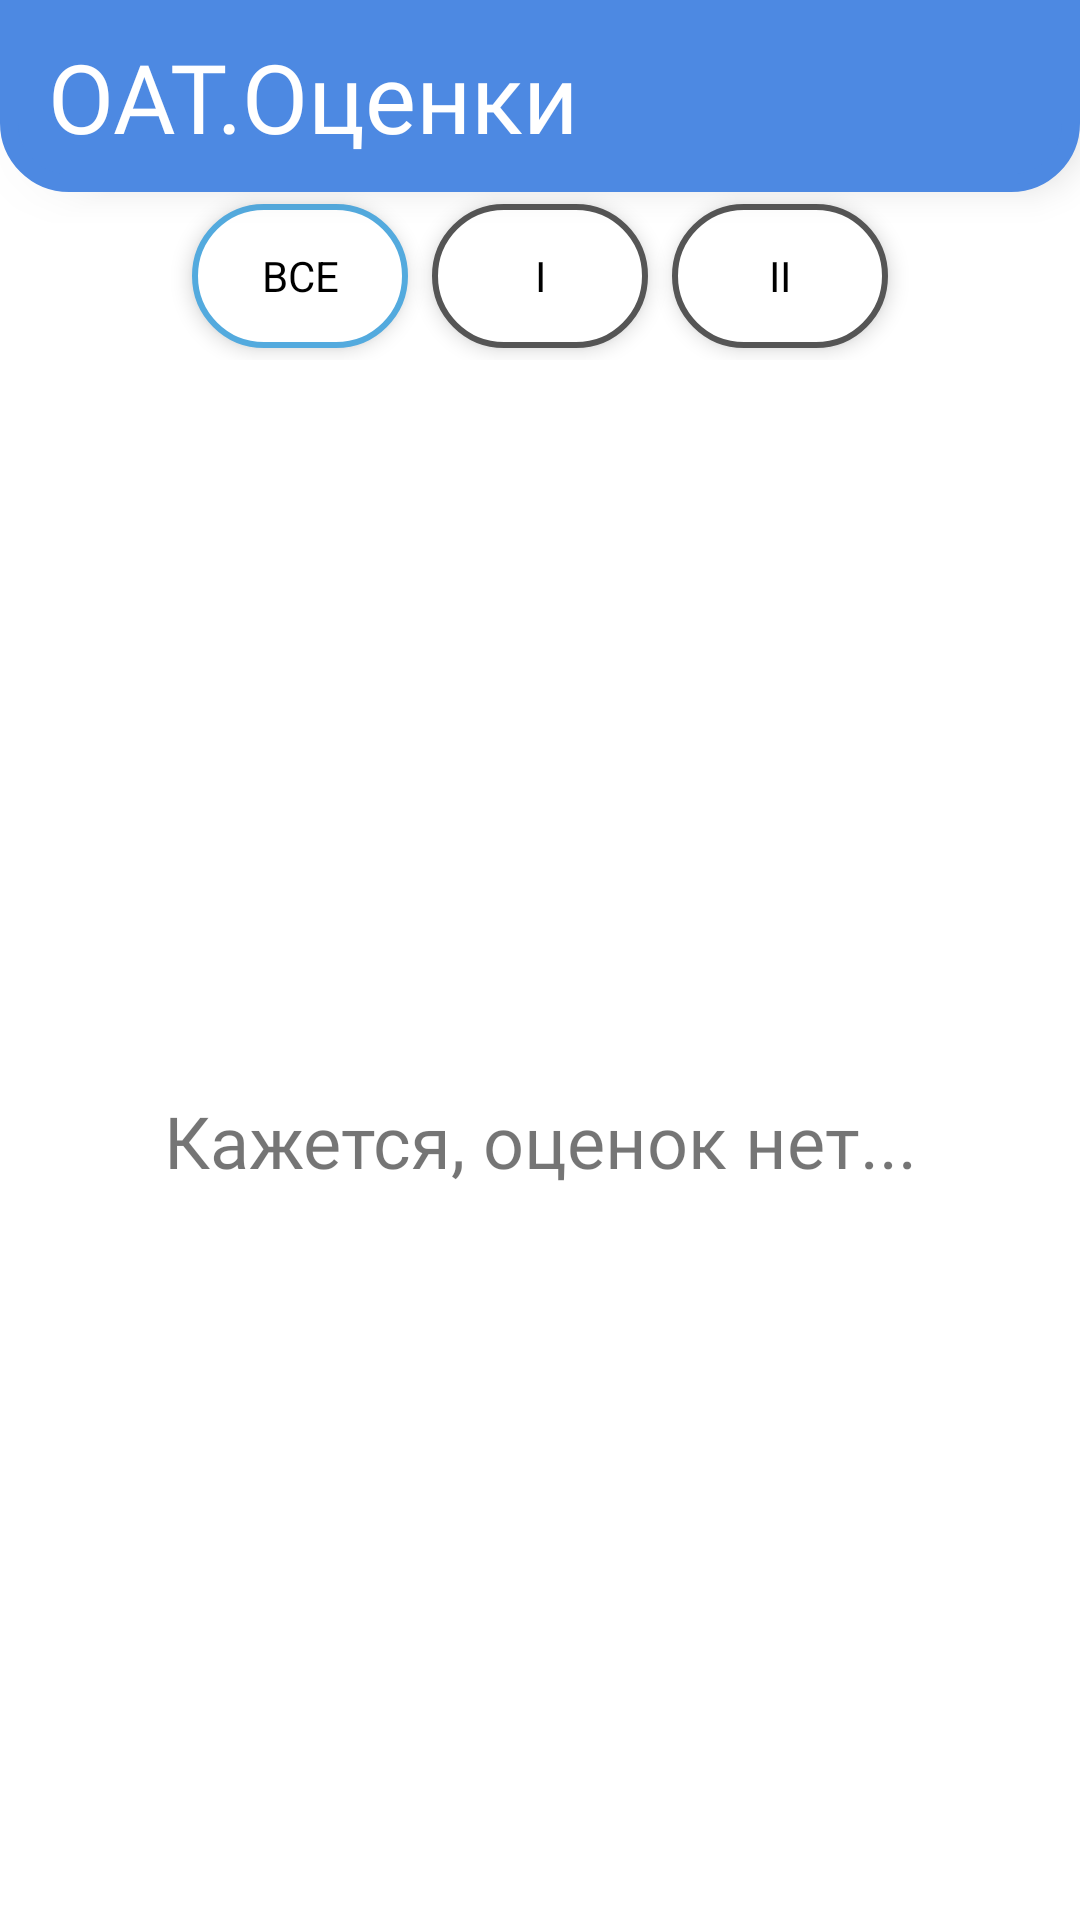

Android layout source for this screen:
<!-- AndroidManifest.xml: application theme Theme.OATmarks -->
<!-- res/layout/fragment_subject_list.xml -->
<?xml version="1.0" encoding="utf-8"?>
<androidx.constraintlayout.widget.ConstraintLayout
    xmlns:android="http://schemas.android.com/apk/res/android"
    xmlns:app="http://schemas.android.com/apk/res-auto"
    xmlns:tools="http://schemas.android.com/tools"
    android:id="@+id/linearLayout"
    android:layout_width="match_parent"
    android:layout_height="match_parent">


    <androidx.constraintlayout.widget.ConstraintLayout
        android:id="@+id/header"
        android:layout_width="match_parent"
        android:layout_height="wrap_content"
        android:background="@drawable/header_background"
        android:elevation="8dp"
        android:gravity="start"
        android:orientation="horizontal"
        android:padding="8dp"
        app:layout_constraintEnd_toEndOf="parent"
        app:layout_constraintStart_toStartOf="parent"
        app:layout_constraintTop_toTopOf="parent">

        <TextView
            android:id="@+id/textView"
            style="@style/Header3"
            android:layout_width="wrap_content"
            android:layout_height="wrap_content"
            android:layout_marginStart="8dp"
            android:text="@string/app_name"
            android:textColor="@color/white"
            app:layout_constraintBottom_toBottomOf="parent"
            app:layout_constraintStart_toStartOf="parent"
            app:layout_constraintTop_toTopOf="parent" />

        <ImageButton
            android:id="@+id/search_button"
            android:layout_width="48dp"
            android:layout_height="48dp"
            android:layout_marginEnd="8dp"
            android:background="@null"
            android:contentDescription="@string/search_student"
            app:layout_constraintEnd_toEndOf="parent"
            app:layout_constraintTop_toTopOf="parent"
            app:srcCompat="@drawable/ic_search" />

    </androidx.constraintlayout.widget.ConstraintLayout>

    <RadioGroup
        android:id="@+id/filter"
        android:layout_width="match_parent"
        android:layout_height="wrap_content"
        android:gravity="center"
        android:orientation="horizontal"
        app:layout_constraintEnd_toEndOf="parent"
        app:layout_constraintStart_toEndOf="@+id/subject_recycler_view"
        app:layout_constraintTop_toBottomOf="@+id/header">

        <RadioButton
            android:id="@+id/button_all_time"
            android:layout_height="wrap_content"
            android:layout_width="wrap_content"
            android:layout_margin="4dp"
            android:checked="true"
            android:text="@string/all"/>

        <RadioButton
            android:id="@+id/button_first_semester"
            android:layout_height="wrap_content"
            android:layout_width="wrap_content"
            android:layout_margin="4dp"
            android:text="@string/first_semester" />

        <RadioButton
            android:id="@+id/button_second_semester"
            android:layout_height="wrap_content"
            android:layout_width="wrap_content"
            android:layout_margin="4dp"
            android:text="@string/second_semester" />
    </RadioGroup>

    <TextView
        android:id="@+id/empty_list"
        style="@style/Header4"
        android:layout_width="wrap_content"
        android:layout_height="wrap_content"
        android:text="@string/empty_mark_list"
        app:layout_constraintBottom_toBottomOf="parent"
        app:layout_constraintEnd_toEndOf="parent"
        app:layout_constraintStart_toStartOf="parent"
        app:layout_constraintTop_toBottomOf="@+id/filter" />

    <androidx.recyclerview.widget.RecyclerView
        android:id="@+id/subject_recycler_view"
        android:layout_width="match_parent"
        android:layout_height="match_parent"
        android:layout_marginTop="120dp"
        app:layout_constraintEnd_toEndOf="parent"
        app:layout_constraintHorizontal_bias="0.0"
        app:layout_constraintStart_toStartOf="parent"
        app:layout_constraintTop_toBottomOf="@+id/filter">

    </androidx.recyclerview.widget.RecyclerView>



</androidx.constraintlayout.widget.ConstraintLayout>
<!-- resources referenced by this layout -->
<resources>
  <color name="white">#FFFFFFFF</color>
  <!-- drawable header_background (drawable) -->
  <?xml version="1.0" encoding="UTF-8"?>
  <shape xmlns:android="http://schemas.android.com/apk/res/android">
      <solid android:color="#4D89E2"/>
      <stroke android:width="6dp" android:color="#4D89E2" />
      <corners android:bottomLeftRadius="20dp" android:bottomRightRadius="20dp"/>
      <padding android:left="0dp" android:top="0dp" android:right="0dp" android:bottom="0dp" />
  </shape>
  <string name="all">Все</string>
  <string name="app_name">ОАТ.Оценки</string>
  <string name="empty_mark_list">Кажется, оценок нет...</string>
  <string name="first_semester" translatable="false">I</string>
  <string name="search_student">Поиск студента</string>
  <string name="second_semester" translatable="false">II</string>
  <style name="Header3" parent="TextContent">
          <item name="android:textSize">32sp</item>
      </style>
  <style name="Header4" parent="TextContent">
          <item name="android:textSize">24sp</item>
      </style>
  <style name="TextContent">
          <item name="android:layout_width">wrap_content</item>
          <item name="android:layout_height">wrap_content</item>
          <item name="android:fontFamily">@font/proximanova_regular</item>
      </style>
  <color name="oat_blue">#4D89E2</color>
  <color name="oat_blue_dark">#236ede</color>
  <color name="black">#FF000000</color>
  <color name="teal_200">#FF03DAC5</color>
  <color name="teal_700">#FF018786</color>
  <style name="Widget.OatMarks.RadioButton" parent="@android:style/Widget.CompoundButton.RadioButton">
          <item name="android:background">@drawable/radio_button_ripple</item>
          <item name="android:minHeight">48dp</item>
          <item name="android:minWidth">72dp</item>
  
          <item name="android:button">@null</item>
          <item name="android:elevation">4dp</item>
          <item name="android:paddingLeft">8dp</item>
          <item name="android:textAllCaps">true</item>
          <item name="android:paddingRight">8dp</item>
          <item name="android:gravity">center</item>
  
      </style>
  <!-- drawable radio_button_ripple (drawable) -->
  <?xml version="1.0" encoding="utf-8"?>
  <ripple xmlns:android="http://schemas.android.com/apk/res/android"
      android:color="?colorControlHighlight">
      <item android:drawable="@drawable/filter_button_background"/>
  </ripple>
  <!-- drawable filter_button_background (drawable) -->
  <?xml version="1.0" encoding="utf-8"?>
  <selector xmlns:android="http://schemas.android.com/apk/res/android" >
      <item
          android:drawable="@drawable/regular_filter_button"
          android:state_checked="true"
          android:state_pressed="true" />
      <item
          android:drawable="@drawable/selected_filter_button"
          android:state_pressed="true" />
      <item
          android:drawable="@drawable/selected_filter_button"
          android:state_checked="true" />
      <item
          android:drawable="@drawable/regular_filter_button" />
  </selector>
  <!-- drawable regular_filter_button (drawable) -->
  <?xml version="1.0" encoding="utf-8"?>
  <shape
      xmlns:android="http://schemas.android.com/apk/res/android"
      android:shape="rectangle" >
      <corners
          android:radius="64dp" />
      <solid
          android:color="#fff" />
      <stroke
          android:width="2dp"
          android:color="#555555" />
  </shape>
  <!-- drawable selected_filter_button (drawable) -->
  <?xml version="1.0" encoding="utf-8"?>
  <shape
      xmlns:android="http://schemas.android.com/apk/res/android"
      android:shape="rectangle" >
      <corners
          android:radius="64dp" />
      <solid
          android:color="#fff" />
      <stroke
          android:width="2dp"
          android:color="#53aade" />
  </shape>
</resources>
